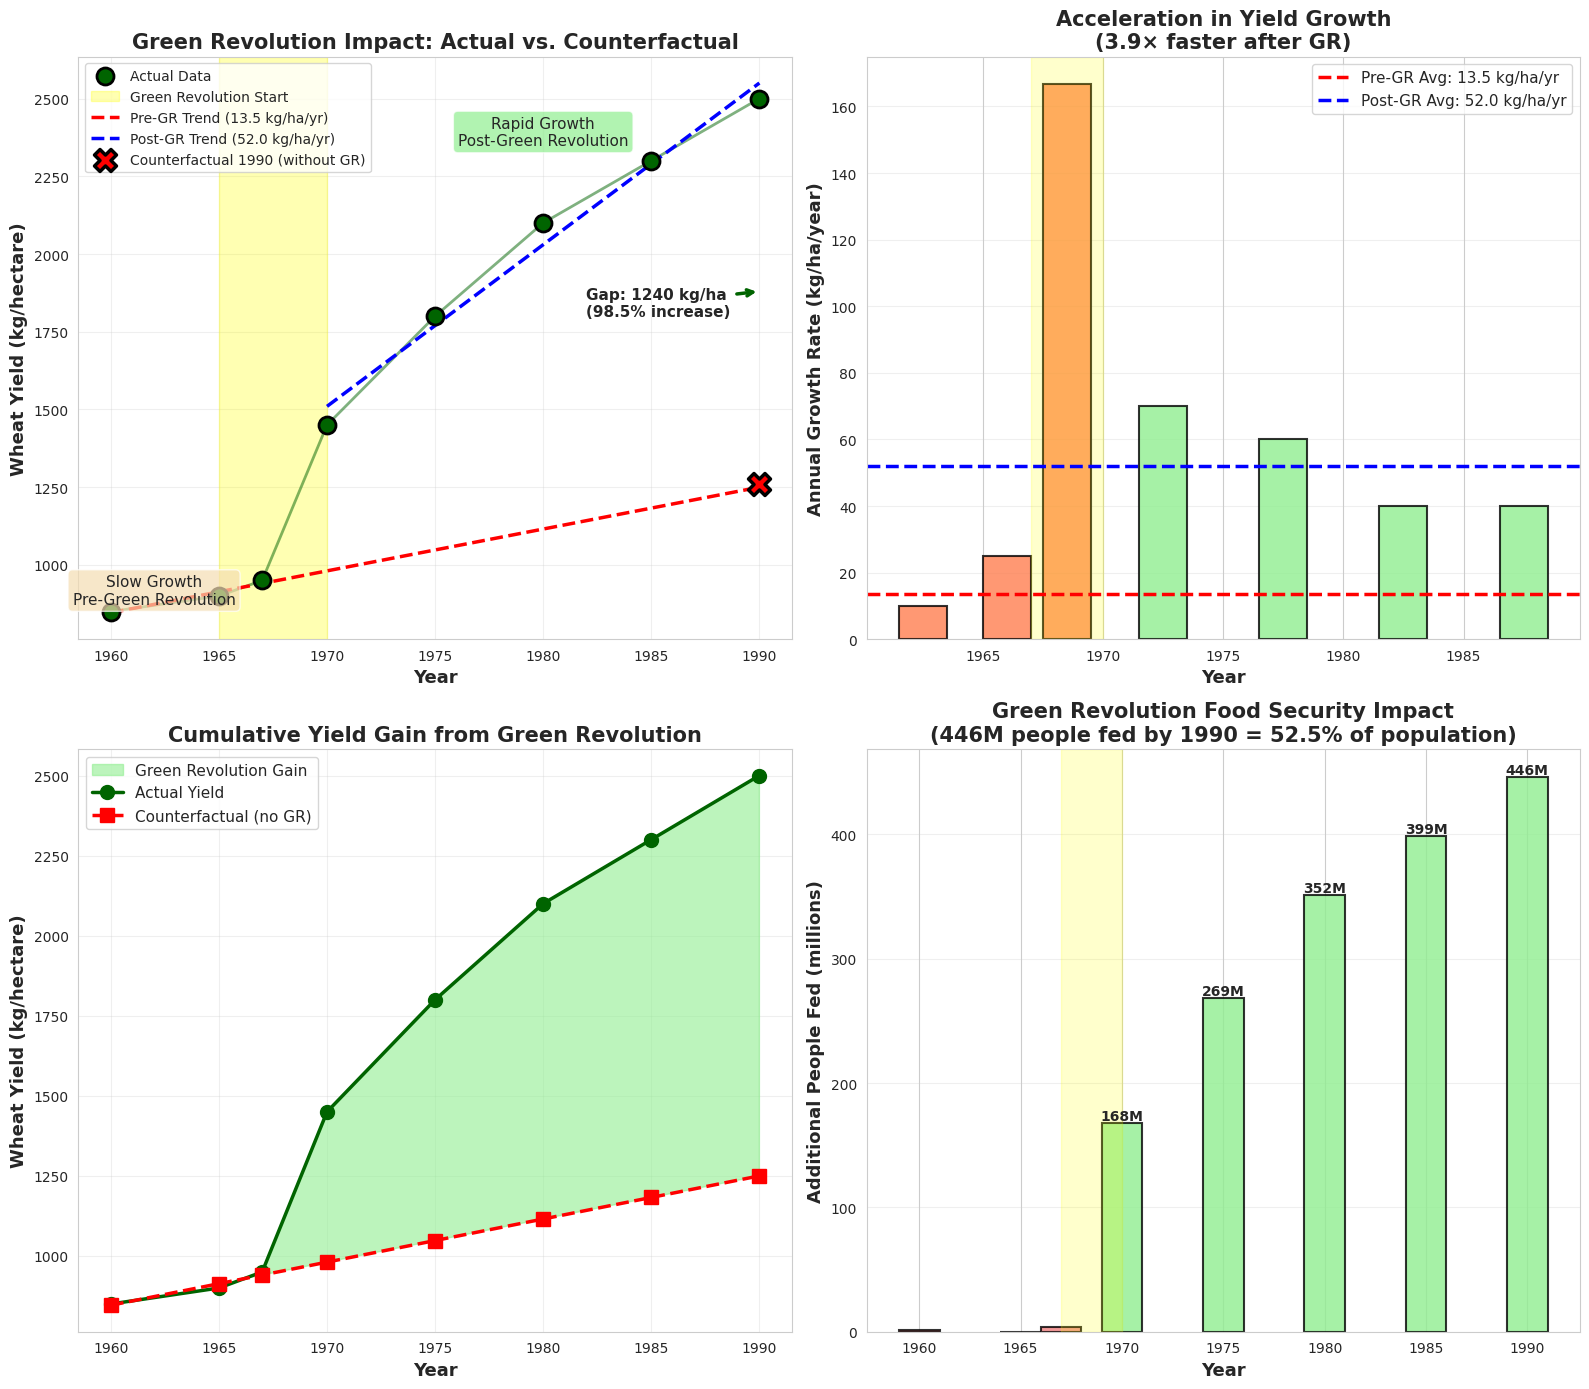

This figure's Python source:
"""
Problem 1.4: Green Revolution Impact Analysis
==============================================

This script analyzes the impact of the Green Revolution on wheat yields
in India, performs counterfactual analysis, and estimates population impact.

[redacted]
Book: The Pattern Hunters - The Art of Scientific Thinking
Chapter: 1 - The World as a Puzzle
"""

import numpy as np
import matplotlib.pyplot as plt
from scipy.stats import linregress
import seaborn as sns

# Set style
sns.set_style("whitegrid")
plt.rcParams['figure.figsize'] = (15, 12)

# Historical data: Wheat yields in India (kg/hectare)
YEARS = np.array([1960, 1965, 1967, 1970, 1975, 1980, 1985, 1990])
YIELDS = np.array([850, 900, 950, 1450, 1800, 2100, 2300, 2500])

# Context data
INDIA_WHEAT_AREA_1990 = 25  # million hectares
WHEAT_PER_PERSON_YEAR = 70  # kg per person per year
INDIA_POPULATION_1990 = 850  # million people

def identify_inflection_point(years, yields):
    """
    Identify the Green Revolution inflection point using
    change in growth rate.
    
    Parameters:
    -----------
    years : np.array
        Year values
    yields : np.array
        Yield values
    
    Returns:
    --------
    dict : Information about the inflection point
    """
    # Calculate year-over-year growth rates
    growth_rates = np.diff(yields) / np.diff(years)
    
    # Find maximum acceleration (second derivative)
    acceleration = np.diff(growth_rates)
    max_accel_idx = np.argmax(acceleration)
    
    inflection_year_range = (years[max_accel_idx], years[max_accel_idx + 2])
    
    return {
        'range': inflection_year_range,
        'growth_rates': growth_rates,
        'acceleration': acceleration,
        'index': max_accel_idx
    }

def calculate_growth_rates(years, yields, pre_year=1967, post_year=1970):
    """
    Calculate growth rates before and after Green Revolution.
    
    Parameters:
    -----------
    years : np.array
        Year values
    yields : np.array
        Yield values
    pre_year : int
        Cutoff year for pre-GR period
    post_year : int
        Starting year for post-GR period
    
    Returns:
    --------
    dict : Growth rate statistics
    """
    # Pre-Green Revolution
    pre_mask = years <= pre_year
    pre_years = years[pre_mask]
    pre_yields = yields[pre_mask]
    
    pre_slope, pre_intercept, pre_r, pre_p, pre_se = linregress(pre_years, pre_yields)
    
    # Post-Green Revolution
    post_mask = years >= post_year
    post_years = years[post_mask]
    post_yields = yields[post_mask]
    
    post_slope, post_intercept, post_r, post_p, post_se = linregress(post_years, post_yields)
    
    # Calculate percentage growth rates
    pre_total_growth = (pre_yields[-1] - pre_yields[0]) / pre_yields[0] * 100
    pre_annual_rate = pre_total_growth / (pre_years[-1] - pre_years[0])
    
    post_total_growth = (post_yields[-1] - post_yields[0]) / post_yields[0] * 100
    post_annual_rate = post_total_growth / (post_years[-1] - post_years[0])
    
    return {
        'pre': {
            'slope': pre_slope,
            'intercept': pre_intercept,
            'r_squared': pre_r**2,
            'p_value': pre_p,
            'annual_growth': pre_slope,
            'annual_rate': pre_annual_rate,
            'years': pre_years,
            'yields': pre_yields
        },
        'post': {
            'slope': post_slope,
            'intercept': post_intercept,
            'r_squared': post_r**2,
            'p_value': post_p,
            'annual_growth': post_slope,
            'annual_rate': post_annual_rate,
            'years': post_years,
            'yields': post_yields
        }
    }

def counterfactual_analysis(growth_stats, target_year=1990, base_year=1967):
    """
    Calculate what yields would have been without Green Revolution.
    
    Parameters:
    -----------
    growth_stats : dict
        Growth rate statistics
    target_year : int
        Year to project to
    base_year : int
        Base year for projection
    
    Returns:
    --------
    dict : Counterfactual projections
    """
    pre_slope = growth_stats['pre']['slope']
    
    # Linear projection
    base_yield = growth_stats['pre']['yields'][-1]  # 1967 yield
    years_diff = target_year - base_year
    
    linear_projection = base_yield + (pre_slope * years_diff)
    
    # Exponential projection (more realistic)
    annual_rate = growth_stats['pre']['annual_rate'] / 100  # Convert to decimal
    exponential_projection = base_yield * (1 + annual_rate) ** years_diff
    
    # Actual yield in 1990
    actual_1990 = YIELDS[-1]
    
    return {
        'linear': linear_projection,
        'exponential': exponential_projection,
        'actual': actual_1990,
        'difference_linear': actual_1990 - linear_projection,
        'difference_exponential': actual_1990 - exponential_projection,
        'percent_increase_linear': (actual_1990 - linear_projection) / linear_projection * 100,
        'percent_increase_exponential': (actual_1990 - exponential_projection) / exponential_projection * 100
    }

def calculate_population_impact(yield_difference):
    """
    Calculate how many additional people could be fed.
    
    Parameters:
    -----------
    yield_difference : float
        Additional yield per hectare (kg)
    
    Returns:
    --------
    dict : Population impact statistics
    """
    # Total additional production
    additional_production = yield_difference * INDIA_WHEAT_AREA_1990 * 1e6  # kg
    
    # People fed
    people_fed = additional_production / WHEAT_PER_PERSON_YEAR
    
    # Percentage of 1990 population
    percent_population = (people_fed / (INDIA_POPULATION_1990 * 1e6)) * 100
    
    return {
        'additional_production_kg': additional_production,
        'additional_production_tonnes': additional_production / 1000,
        'additional_production_million_tonnes': additional_production / 1e9,
        'people_fed': people_fed,
        'people_fed_millions': people_fed / 1e6,
        'percent_of_population': percent_population
    }

def create_comprehensive_plots(years, yields, growth_stats, counterfactual, inflection):
    """
    Create comprehensive visualization of Green Revolution impact.
    """
    fig, axes = plt.subplots(2, 2, figsize=(16, 14))
    
    # Plot 1: Main timeline with inflection point
    ax1 = axes[0, 0]
    
    # Plot actual data
    ax1.scatter(years, yields, s=150, color='darkgreen', 
                zorder=3, edgecolor='black', linewidth=2, label='Actual Data')
    ax1.plot(years, yields, 'o-', linewidth=2, color='darkgreen', alpha=0.5)
    
    # Highlight inflection period
    ax1.axvspan(inflection['range'][0], inflection['range'][1], 
                alpha=0.3, color='yellow', label='Green Revolution Start')
    
    # Pre-GR trend
    pre_years_extended = np.linspace(1960, 1990, 100)
    pre_trend = growth_stats['pre']['slope'] * pre_years_extended + growth_stats['pre']['intercept']
    ax1.plot(pre_years_extended, pre_trend, '--', color='red', linewidth=2.5,
             label=f'Pre-GR Trend ({growth_stats["pre"]["slope"]:.1f} kg/ha/yr)')
    
    # Post-GR trend
    post_years_extended = np.linspace(1970, 1990, 100)
    post_trend = growth_stats['post']['slope'] * post_years_extended + growth_stats['post']['intercept']
    ax1.plot(post_years_extended, post_trend, '--', color='blue', linewidth=2.5,
             label=f'Post-GR Trend ({growth_stats["post"]["slope"]:.1f} kg/ha/yr)')
    
    # Mark counterfactual 1990
    ax1.scatter([1990], [counterfactual['linear']], s=250, color='red', 
                marker='X', edgecolor='black', linewidth=2.5, zorder=4,
                label='Counterfactual 1990 (without GR)')
    
    # Add annotations
    ax1.annotate('Slow Growth\nPre-Green Revolution', xy=(1962, 875), 
                 fontsize=11, ha='center',
                 bbox=dict(boxstyle='round', facecolor='wheat', alpha=0.7))
    ax1.annotate('Rapid Growth\nPost-Green Revolution', xy=(1980, 2350), 
                 fontsize=11, ha='center',
                 bbox=dict(boxstyle='round', facecolor='lightgreen', alpha=0.7))
    ax1.annotate(f'Gap: {counterfactual["difference_linear"]:.0f} kg/ha\n({counterfactual["percent_increase_linear"]:.1f}% increase)',
                 xy=(1990, (counterfactual['actual'] + counterfactual['linear'])/2),
                 xytext=(1982, 1800), fontsize=11, fontweight='bold',
                 arrowprops=dict(arrowstyle='->', lw=2.5, color='darkgreen'))
    
    ax1.set_xlabel('Year', fontsize=13, fontweight='bold')
    ax1.set_ylabel('Wheat Yield (kg/hectare)', fontsize=13, fontweight='bold')
    ax1.set_title('Green Revolution Impact: Actual vs. Counterfactual', 
                  fontsize=15, fontweight='bold')
    ax1.legend(fontsize=10, loc='upper left')
    ax1.grid(True, alpha=0.3)
    
    # Plot 2: Growth rates over time
    ax2 = axes[0, 1]
    
    # Calculate growth rates between consecutive years
    annual_growth = np.diff(yields) / np.diff(years)
    growth_years = (years[:-1] + years[1:]) / 2
    
    colors = ['coral' if y < 1970 else 'lightgreen' for y in growth_years]
    bars = ax2.bar(growth_years, annual_growth, width=2, color=colors, 
                   edgecolor='black', alpha=0.8, linewidth=1.5)
    
    # Add average lines
    ax2.axhline(growth_stats['pre']['slope'], color='red', linestyle='--', 
                linewidth=2.5, label=f'Pre-GR Avg: {growth_stats["pre"]["slope"]:.1f} kg/ha/yr')
    ax2.axhline(growth_stats['post']['slope'], color='blue', linestyle='--', 
                linewidth=2.5, label=f'Post-GR Avg: {growth_stats["post"]["slope"]:.1f} kg/ha/yr')
    ax2.axvspan(1967, 1970, alpha=0.2, color='yellow')
    
    ax2.set_xlabel('Year', fontsize=13, fontweight='bold')
    ax2.set_ylabel('Annual Growth Rate (kg/ha/year)', fontsize=13, fontweight='bold')
    ax2.set_title(f'Acceleration in Yield Growth\n' + 
                  f'({growth_stats["post"]["slope"]/growth_stats["pre"]["slope"]:.1f}× faster after GR)',
                  fontsize=15, fontweight='bold')
    ax2.legend(fontsize=11)
    ax2.grid(True, axis='y', alpha=0.3)
    
    # Plot 3: Cumulative gain from Green Revolution
    ax3 = axes[1, 0]
    
    # Counterfactual yields for all years
    counterfactual_all = growth_stats['pre']['slope'] * years + growth_stats['pre']['intercept']
    cumulative_gain = np.maximum(0, yields - counterfactual_all)
    
    # Fill between actual and counterfactual
    ax3.fill_between(years, counterfactual_all, yields,
                     where=(yields > counterfactual_all),
                     color='lightgreen', alpha=0.6, 
                     label='Green Revolution Gain', interpolate=True)
    
    ax3.plot(years, yields, 'o-', linewidth=2.5, markersize=10, 
             color='darkgreen', label='Actual Yield')
    ax3.plot(years, counterfactual_all, 's--', linewidth=2.5, markersize=10,
             color='red', label='Counterfactual (no GR)')
    
    ax3.set_xlabel('Year', fontsize=13, fontweight='bold')
    ax3.set_ylabel('Wheat Yield (kg/hectare)', fontsize=13, fontweight='bold')
    ax3.set_title('Cumulative Yield Gain from Green Revolution', 
                  fontsize=15, fontweight='bold')
    ax3.legend(fontsize=11, loc='upper left')
    ax3.grid(True, alpha=0.3)
    
    # Plot 4: Population Impact
    ax4 = axes[1, 1]
    
    # Calculate people fed for each year
    people_fed_timeline = []
    for year, actual_yield in zip(years, yields):
        counterfactual_yield = growth_stats['pre']['slope'] * year + growth_stats['pre']['intercept']
        yield_diff = max(0, actual_yield - counterfactual_yield)
        impact = calculate_population_impact(yield_diff)
        people_fed_timeline.append(impact['people_fed_millions'])
    
    colors_timeline = ['lightcoral' if y < 1970 else 'lightgreen' for y in years]
    bars = ax4.bar(years, people_fed_timeline, width=2, color=colors_timeline,
                   edgecolor='black', alpha=0.8, linewidth=1.5)
    
    ax4.axvspan(1967, 1970, alpha=0.2, color='yellow')
    ax4.set_xlabel('Year', fontsize=13, fontweight='bold')
    ax4.set_ylabel('Additional People Fed (millions)', fontsize=13, fontweight='bold')
    ax4.set_title(f'Green Revolution Food Security Impact\n' +
                  f'({people_fed_timeline[-1]:.0f}M people fed by 1990 = ' +
                  f'{people_fed_timeline[-1]/INDIA_POPULATION_1990*100:.1f}% of population)',
                  fontsize=15, fontweight='bold')
    ax4.grid(True, axis='y', alpha=0.3)
    
    # Add value labels on bars
    for bar, value in zip(bars, people_fed_timeline):
        if value > 50:  # Only label significant values
            height = bar.get_height()
            ax4.text(bar.get_x() + bar.get_width()/2., height,
                    f'{value:.0f}M', ha='center', va='bottom', 
                    fontweight='bold', fontsize=10)
    
    plt.tight_layout()
    return fig

def print_comprehensive_summary(growth_stats, counterfactual, population_impact, inflection):
    """
    Print comprehensive analysis summary.
    """
    print("=" * 90)
    print("GREEN REVOLUTION IMPACT ANALYSIS - INDIA WHEAT YIELDS")
    print("=" * 90)
    
    print("\n📊 1. INFLECTION POINT IDENTIFICATION")
    print("-" * 90)
    print(f"   Green Revolution began: {inflection['range'][0]}-{inflection['range'][1]}")
    print(f"   Visual evidence: Sharp curvature change in yield trajectory")
    print(f"   Historical context: Introduction of high-yielding varieties (HYVs)")
    
    print("\n📈 2. GROWTH RATE ANALYSIS")
    print("-" * 90)
    print(f"   PRE-GREEN REVOLUTION (1960-1967):")
    print(f"      • Annual growth: {growth_stats['pre']['slope']:.2f} kg/ha/year")
    print(f"      • Growth rate: {growth_stats['pre']['annual_rate']:.2f}% per year")
    print(f"      • R² = {growth_stats['pre']['r_squared']:.4f} (fit quality)")
    print(f"      • p-value = {growth_stats['pre']['p_value']:.6f}")
    
    print(f"\n   POST-GREEN REVOLUTION (1970-1990):")
    print(f"      • Annual growth: {growth_stats['post']['slope']:.2f} kg/ha/year")
    print(f"      • Growth rate: {growth_stats['post']['annual_rate']:.2f}% per year")
    print(f"      • R² = {growth_stats['post']['r_squared']:.4f} (fit quality)")
    print(f"      • p-value = {growth_stats['post']['p_value']:.6f}")
    
    print(f"\n   COMPARISON:")
    acceleration = growth_stats['post']['slope'] / growth_stats['pre']['slope']
    print(f"      • Post-GR growth was {acceleration:.1f}× faster!")
    print(f"      • Absolute increase: {growth_stats['post']['slope'] - growth_stats['pre']['slope']:.1f} kg/ha/year")
    
    print("\n🔮 3. COUNTERFACTUAL ANALYSIS (What if no Green Revolution?)")
    print("-" * 90)
    print(f"   Projected 1990 yield (linear model): {counterfactual['linear']:.0f} kg/ha")
    print(f"   Projected 1990 yield (exponential model): {counterfactual['exponential']:.0f} kg/ha")
    print(f"   Actual 1990 yield: {counterfactual['actual']:.0f} kg/ha")
    print(f"\n   IMPACT:")
    print(f"      • Additional yield: {counterfactual['difference_linear']:.0f} kg/ha")
    print(f"      • Percentage improvement: {counterfactual['percent_increase_linear']:.1f}%")
    print(f"      • The Green Revolution nearly DOUBLED yields beyond baseline trend!")
    
    print("\n👥 4. POPULATION IMPACT")
    print("-" * 90)
    print(f"   India's wheat area (1990): {INDIA_WHEAT_AREA_1990} million hectares")
    print(f"   Yield increase per hectare: {counterfactual['difference_linear']:.0f} kg")
    print(f"\n   ADDITIONAL PRODUCTION:")
    print(f"      • Total: {population_impact['additional_production_million_tonnes']:.1f} million tonnes")
    print(f"      • Per year in perpetuity")
    print(f"\n   FOOD SECURITY:")
    print(f"      • People fed: {population_impact['people_fed_millions']:.0f} million")
    print(f"      • Percentage of 1990 population: {population_impact['percent_of_population']:.1f}%")
    print(f"      • This is equivalent to feeding the ENTIRE population of:")
    
    # Country comparisons
    countries = [
        ("Pakistan", 115),
        ("Bangladesh", 110),
        ("Philippines", 60),
        ("United Kingdom", 57),
        ("South Korea", 43)
    ]
    for country, pop in countries:
        if population_impact['people_fed_millions'] > pop:
            print(f"        ✓ {country} (pop: {pop}M)")
    
    print("\n📚 5. HISTORICAL CONTEXT")
    print("-" * 90)
    print("   Key innovations of the Green Revolution:")
    print("      • Semi-dwarf wheat varieties (shorter, stronger stalks)")
    print("      • Disease resistance genes")
    print("      • Fertilizer-responsive varieties")
    print("      • Irrigation expansion")
    print("      • Government support (minimum support prices)")
    print("\n   Impact on India:")
    print("      • 1960s: Food imports, dependent on foreign aid")
    print("      • 1970s: Self-sufficient in wheat production")
    print("      • 2000s: Wheat exporter")
    print("      • Transformation: 'Basket case' → 'Bread basket'")
    
    print("\n⚠️  6. CONFOUNDING VARIABLES TO CONSIDER")
    print("-" * 90)
    print("   This analysis attributes all yield gain to Green Revolution, but:")
    print("      1. Irrigation: Expanded from 25M → 70M hectares")
    print("      2. Fertilizers: Increased 40× (0.3M → 12M tonnes)")
    print("      3. Mechanization: Tractors increased 26× (31K → 800K)")
    print("      4. Policy: Price supports, subsidies, rural credit")
    print("      5. Weather: Some favorable monsoon years")
    print("      6. Extension: Better farmer education and training")
    print("\n   → The 'Green Revolution' was a PACKAGE, not just seeds!")
    print("   → True impact of genetics alone is difficult to isolate")
    
    print("\n💡 7. KEY LESSONS")
    print("-" * 90)
    print("   ✓ Technology alone insufficient - need supporting infrastructure")
    print("   ✓ Policy environment critical for adoption")
    print("   ✓ Multiple inputs work synergistically")
    print("   ✓ Benefits took time to materialize (1967 → 1970s)")
    print("   ✓ Equity concerns: Large farmers benefited more than small")
    print("   ✓ Environmental costs: Water depletion, fertilizer runoff")
    print("   ✓ Sustainability questions remain for future")
    
    print("\n" + "=" * 90)
    print("CONCLUSION: The Green Revolution transformed Indian agriculture and prevented")
    print("widespread famine, enabling population growth and economic development.")
    print("=" * 90 + "\n")

def main():
    """
    Main analysis function.
    """
    print("\n🌾 Starting Green Revolution Impact Analysis...")
    print("=" * 90 + "\n")
    
    # Identify inflection point
    print("Step 1: Identifying Green Revolution inflection point...")
    inflection = identify_inflection_point(YEARS, YIELDS)
    
    # Calculate growth rates
    print("Step 2: Calculating pre- and post-GR growth rates...")
    growth_stats = calculate_growth_rates(YEARS, YIELDS)
    
    # Counterfactual analysis
    print("Step 3: Performing counterfactual analysis...")
    counterfactual = counterfactual_analysis(growth_stats)
    
    # Population impact
    print("Step 4: Calculating population impact...")
    population_impact = calculate_population_impact(counterfactual['difference_linear'])
    
    # Create visualizations
    print("Step 5: Creating comprehensive visualizations...")
    fig = create_comprehensive_plots(YEARS, YIELDS, growth_stats, counterfactual, inflection)
    
    # Save figure
    plt.savefig('green_revolution_analysis.png', dpi=300, bbox_inches='tight')
    print("✓ Saved: green_revolution_analysis.png")
    
    # Print summary
    print("\nStep 6: Generating comprehensive report...\n")
    print_comprehensive_summary(growth_stats, counterfactual, population_impact, inflection)
    
    # Show plot
    print("Displaying visualization...")
    plt.show()
    
    print("\n✅ Analysis complete!")
    print("\n📖 This analysis demonstrates:")
    print("   • Pattern recognition in historical data")
    print("   • Inflection point identification")
    print("   • Counterfactual reasoning")
    print("   • Confounding variable awareness")
    print("   • Quantitative impact assessment")

if __name__ == "__main__":
    main()
